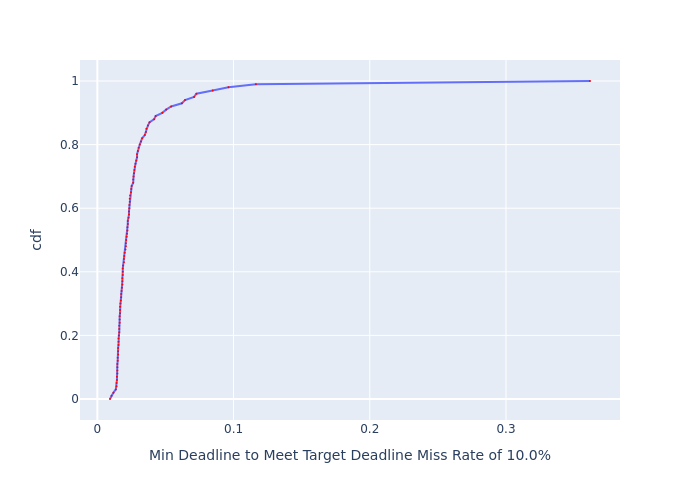

The table this chart was drawn from, first rows:
, cdf, Min Deadline to Meet Target Deadline Mis…
0, 0.0, 0.009288
1, 0.01, 0.01041
2, 0.02, 0.01183
3, 0.03, 0.01355
4, 0.04, 0.01411
5, 0.05, 0.01411
6, 0.06, 0.01439
7, 0.07, 0.01439
8, 0.08, 0.01468
9, 0.09, 0.01468
10, 0.1, 0.01468
11, 0.11, 0.01468
12, 0.12, 0.01495
13, 0.13, 0.01495
14, 0.14, 0.01525
15, 0.15, 0.01525
16, 0.16, 0.01525
17, 0.17, 0.01553
18, 0.18, 0.01553
19, 0.19, 0.01553
20, 0.2, 0.01581
21, 0.21, 0.0161
22, 0.22, 0.0161
23, 0.23, 0.0161
24, 0.24, 0.01639
25, 0.25, 0.01639
26, 0.26, 0.01639
27, 0.27, 0.01666
28, 0.28, 0.01666
29, 0.29, 0.01666
30, 0.3, 0.01696
31, 0.31, 0.01723
32, 0.32, 0.01751
33, 0.33, 0.01751
34, 0.34, 0.01779
35, 0.35, 0.01808
36, 0.36, 0.01837
37, 0.37, 0.01837
38, 0.38, 0.01837
39, 0.39, 0.01867
40, 0.4, 0.01867
41, 0.41, 0.01867
42, 0.42, 0.01893
43, 0.43, 0.01951
44, 0.44, 0.01951
45, 0.45, 0.01978
46, 0.46, 0.02006
47, 0.47, 0.02063
48, 0.48, 0.02092
49, 0.49, 0.02092
50, 0.5, 0.02122
51, 0.51, 0.02152
52, 0.52, 0.02177
53, 0.53, 0.02208
54, 0.54, 0.02208
55, 0.55, 0.02235
56, 0.56, 0.02235
57, 0.57, 0.02294
58, 0.58, 0.02321
59, 0.59, 0.02321
... 41 more rows
